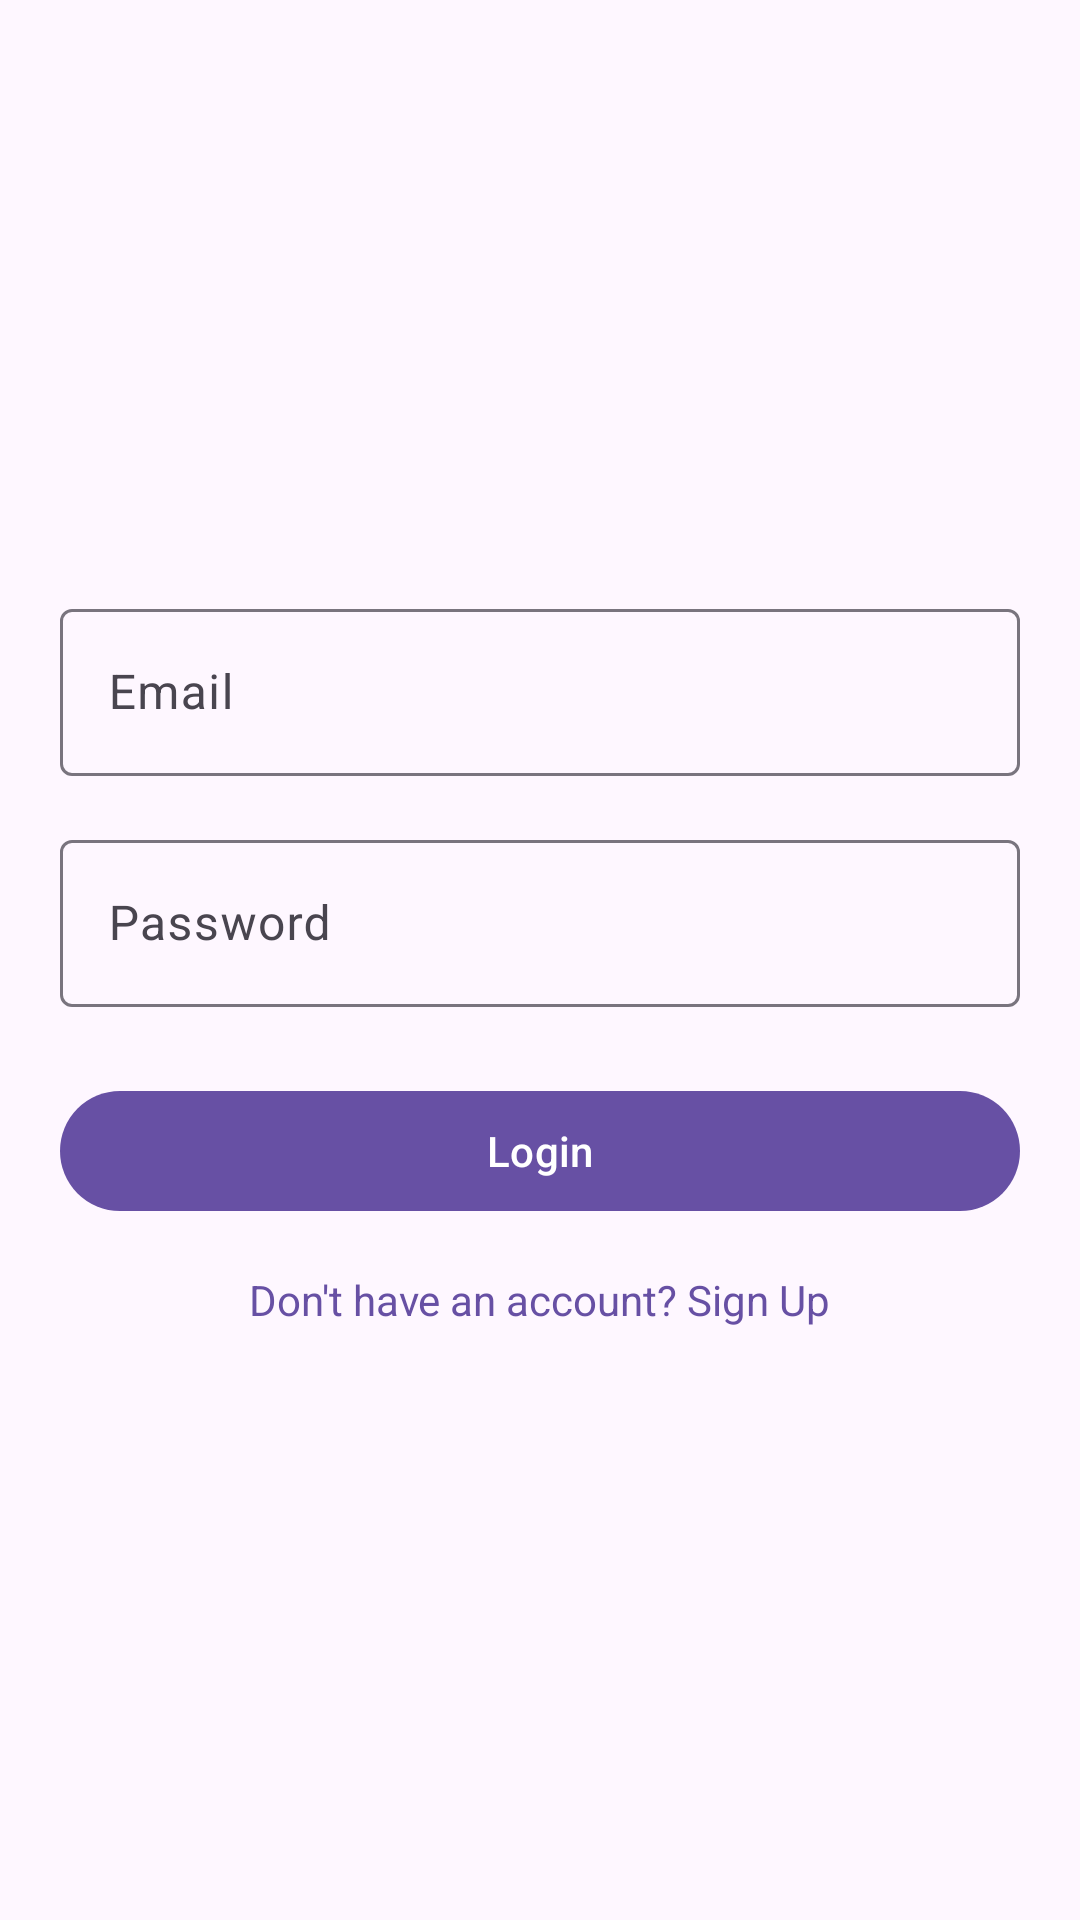

Write the Android layout XML for this screen, with the resource values it uses.
<!-- AndroidManifest.xml: application theme Theme.Andriodlog -->
<!-- res/layout/activity_login.xml -->
<?xml version="1.0" encoding="utf-8"?>
<androidx.constraintlayout.widget.ConstraintLayout xmlns:android="http://schemas.android.com/apk/res/android"
    xmlns:app="http://schemas.android.com/apk/res-auto"
    xmlns:tools="http://schemas.android.com/tools"
    android:layout_width="match_parent"
    android:layout_height="match_parent"
    android:padding="20dp"
    tools:context=".activities.LoginActivity">

    <com.google.android.material.textfield.TextInputLayout
        android:id="@+id/textInputLayoutEmail"
        style="@style/Widget.Material3.TextInputLayout.OutlinedBox"
        android:layout_width="0dp"
        android:layout_height="wrap_content"
        android:hint="Email"
        app:layout_constraintBottom_toTopOf="@+id/textInputLayoutPassword"
        app:layout_constraintEnd_toEndOf="parent"
        app:layout_constraintStart_toStartOf="parent"
        app:layout_constraintTop_toTopOf="parent"
        app:layout_constraintVertical_chainStyle="packed">

        <com.google.android.material.textfield.TextInputEditText
            android:id="@+id/editTextEmail"
            android:layout_width="match_parent"
            android:layout_height="wrap_content"
            android:inputType="textEmailAddress" />
    </com.google.android.material.textfield.TextInputLayout>

    <com.google.android.material.textfield.TextInputLayout
        android:id="@+id/textInputLayoutPassword"
        style="@style/Widget.Material3.TextInputLayout.OutlinedBox"
        android:layout_width="0dp"
        android:layout_height="wrap_content"
        android:layout_marginTop="16dp"
        android:hint="Password"
        app:layout_constraintBottom_toTopOf="@+id/buttonLogin"
        app:layout_constraintEnd_toEndOf="parent"
        app:layout_constraintStart_toStartOf="parent"
        app:layout_constraintTop_toBottomOf="@+id/textInputLayoutEmail">

        <com.google.android.material.textfield.TextInputEditText
            android:id="@+id/editTextPassword"
            android:layout_width="match_parent"
            android:layout_height="wrap_content"
            android:inputType="textPassword" />
    </com.google.android.material.textfield.TextInputLayout>

    <com.google.android.material.button.MaterialButton
        android:id="@+id/buttonLogin"
        android:layout_width="0dp"
        android:layout_height="wrap_content"
        android:layout_marginTop="24dp"
        android:text="Login"
        app:layout_constraintBottom_toTopOf="@+id/textViewSignUp"
        app:layout_constraintEnd_toEndOf="parent"
        app:layout_constraintStart_toStartOf="parent"
        app:layout_constraintTop_toBottomOf="@+id/textInputLayoutPassword" />

    <TextView
        android:id="@+id/textViewSignUp"
        android:layout_width="wrap_content"
        android:layout_height="wrap_content"
        android:layout_marginTop="16dp"
        android:text="Don't have an account? Sign Up"
        android:textColor="?attr/colorPrimary"
        app:layout_constraintBottom_toBottomOf="parent"
        app:layout_constraintEnd_toEndOf="parent"
        app:layout_constraintStart_toStartOf="parent"
        app:layout_constraintTop_toBottomOf="@+id/buttonLogin" />

    <ProgressBar
        android:id="@+id/progressBar"
        android:layout_width="wrap_content"
        android:layout_height="wrap_content"
        android:visibility="gone"
        app:layout_constraintBottom_toBottomOf="parent"
        app:layout_constraintEnd_toEndOf="parent"
        app:layout_constraintStart_toStartOf="parent"
        app:layout_constraintTop_toTopOf="parent" />

</androidx.constraintlayout.widget.ConstraintLayout>
<!-- resources referenced by this layout -->
<resources>
  <style name="Theme.Andriodlog" parent="Base.Theme.Andriodlog" />
  <style name="Base.Theme.Andriodlog" parent="Theme.Material3.DayNight.NoActionBar">
          
          
      </style>
</resources>
